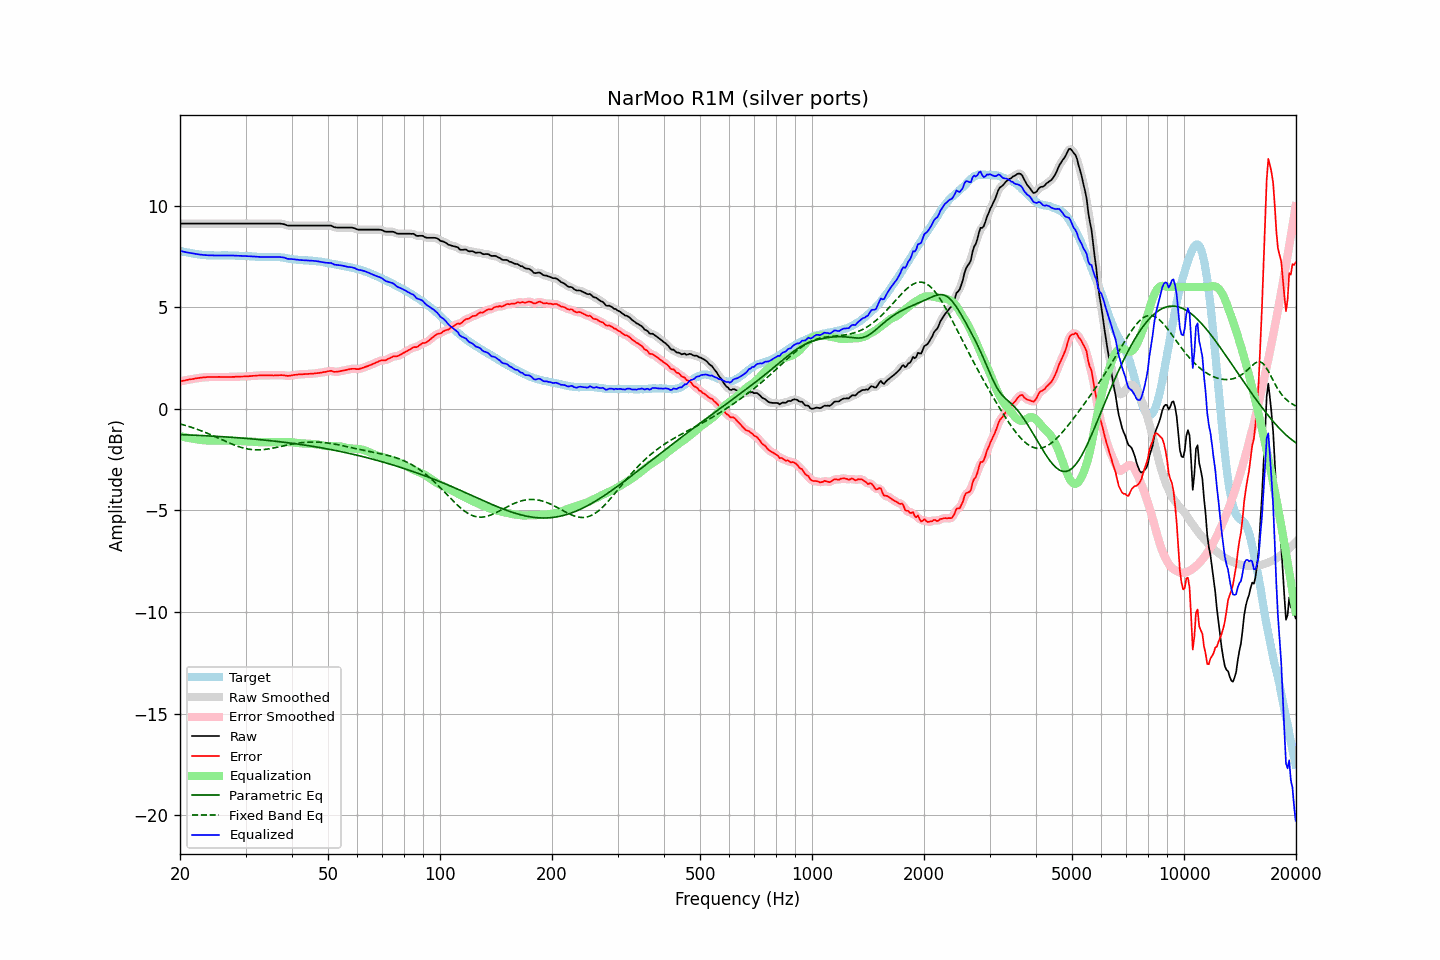

Source data for this figure (header and first rows):
frequency, raw, error, smoothed, error_smoothed, equalization, parametric_eq, fixed_band_eq, equalized_raw, equalized_smoothed, target
20.00, 9.12, 1.34, 9.12, 1.34, -1.35, -1.27, -0.74, 7.77, 7.77, 7.77
20.20, 9.12, 1.36, 9.12, 1.36, -1.36, -1.27, -0.76, 7.76, 7.76, 7.75
20.40, 9.12, 1.38, 9.12, 1.38, -1.38, -1.28, -0.79, 7.74, 7.74, 7.73
20.61, 9.12, 1.39, 9.12, 1.40, -1.40, -1.28, -0.81, 7.72, 7.72, 7.72
20.81, 9.12, 1.42, 9.12, 1.41, -1.41, -1.28, -0.83, 7.71, 7.71, 7.70
21.02, 9.12, 1.43, 9.12, 1.43, -1.43, -1.28, -0.86, 7.69, 7.69, 7.69
21.23, 9.12, 1.45, 9.12, 1.44, -1.44, -1.29, -0.88, 7.67, 7.67, 7.67
21.44, 9.12, 1.46, 9.12, 1.46, -1.46, -1.29, -0.91, 7.66, 7.66, 7.66
21.66, 9.12, 1.47, 9.12, 1.47, -1.47, -1.30, -0.93, 7.65, 7.65, 7.65
21.87, 9.12, 1.49, 9.12, 1.48, -1.49, -1.30, -0.96, 7.63, 7.63, 7.63
22.09, 9.12, 1.50, 9.12, 1.50, -1.50, -1.30, -0.99, 7.62, 7.62, 7.62
22.31, 9.12, 1.51, 9.12, 1.51, -1.51, -1.31, -1.02, 7.61, 7.61, 7.61
22.54, 9.12, 1.52, 9.12, 1.52, -1.52, -1.31, -1.05, 7.60, 7.60, 7.60
22.76, 9.12, 1.53, 9.12, 1.53, -1.53, -1.31, -1.08, 7.59, 7.59, 7.59
22.99, 9.12, 1.54, 9.12, 1.54, -1.54, -1.32, -1.11, 7.58, 7.58, 7.58
23.22, 9.12, 1.55, 9.12, 1.55, -1.55, -1.32, -1.14, 7.57, 7.57, 7.57
23.45, 9.12, 1.55, 9.12, 1.56, -1.55, -1.33, -1.17, 7.56, 7.56, 7.57
23.69, 9.12, 1.56, 9.12, 1.56, -1.56, -1.33, -1.20, 7.56, 7.56, 7.56
23.92, 9.12, 1.56, 9.12, 1.56, -1.56, -1.33, -1.24, 7.56, 7.56, 7.55
24.16, 9.12, 1.57, 9.12, 1.57, -1.57, -1.34, -1.27, 7.55, 7.55, 7.55
24.40, 9.12, 1.57, 9.12, 1.57, -1.57, -1.34, -1.31, 7.55, 7.55, 7.55
24.65, 9.12, 1.57, 9.12, 1.57, -1.57, -1.35, -1.34, 7.55, 7.55, 7.55
24.89, 9.12, 1.57, 9.12, 1.57, -1.57, -1.35, -1.38, 7.55, 7.55, 7.55
25.14, 9.12, 1.57, 9.12, 1.57, -1.57, -1.36, -1.41, 7.55, 7.55, 7.55
25.39, 9.12, 1.57, 9.12, 1.57, -1.57, -1.36, -1.45, 7.55, 7.55, 7.55
25.65, 9.12, 1.57, 9.12, 1.57, -1.57, -1.37, -1.48, 7.55, 7.55, 7.55
25.91, 9.12, 1.56, 9.12, 1.57, -1.57, -1.37, -1.52, 7.55, 7.55, 7.56
26.16, 9.12, 1.56, 9.12, 1.56, -1.57, -1.38, -1.55, 7.55, 7.55, 7.56
26.43, 9.12, 1.56, 9.12, 1.56, -1.57, -1.38, -1.59, 7.55, 7.55, 7.55
26.69, 9.12, 1.57, 9.12, 1.57, -1.57, -1.39, -1.63, 7.55, 7.55, 7.55
26.96, 9.12, 1.57, 9.12, 1.57, -1.57, -1.39, -1.66, 7.55, 7.55, 7.55
27.23, 9.12, 1.57, 9.12, 1.57, -1.57, -1.40, -1.69, 7.55, 7.55, 7.55
27.50, 9.12, 1.57, 9.12, 1.57, -1.57, -1.40, -1.73, 7.55, 7.55, 7.55
27.77, 9.12, 1.57, 9.12, 1.57, -1.57, -1.41, -1.76, 7.55, 7.55, 7.55
28.05, 9.12, 1.57, 9.12, 1.58, -1.58, -1.41, -1.79, 7.54, 7.54, 7.55
28.33, 9.12, 1.58, 9.12, 1.58, -1.58, -1.42, -1.82, 7.54, 7.54, 7.53
28.62, 9.12, 1.59, 9.12, 1.58, -1.58, -1.43, -1.85, 7.54, 7.54, 7.53
28.90, 9.12, 1.59, 9.12, 1.59, -1.58, -1.43, -1.87, 7.53, 7.53, 7.53
29.19, 9.12, 1.59, 9.12, 1.59, -1.59, -1.44, -1.90, 7.53, 7.53, 7.53
29.48, 9.12, 1.59, 9.12, 1.59, -1.59, -1.44, -1.92, 7.53, 7.53, 7.53
29.78, 9.12, 1.59, 9.12, 1.59, -1.59, -1.45, -1.94, 7.53, 7.53, 7.53
30.08, 9.12, 1.59, 9.12, 1.59, -1.60, -1.46, -1.96, 7.52, 7.52, 7.52
30.38, 9.12, 1.60, 9.12, 1.60, -1.60, -1.46, -1.98, 7.52, 7.52, 7.52
30.68, 9.12, 1.61, 9.12, 1.60, -1.61, -1.47, -1.99, 7.51, 7.51, 7.51
30.99, 9.12, 1.61, 9.12, 1.61, -1.61, -1.48, -2.00, 7.51, 7.51, 7.51
31.30, 9.12, 1.62, 9.12, 1.62, -1.62, -1.48, -2.01, 7.50, 7.50, 7.50
31.61, 9.12, 1.62, 9.12, 1.62, -1.62, -1.49, -2.02, 7.49, 7.49, 7.49
31.93, 9.12, 1.63, 9.12, 1.63, -1.63, -1.50, -2.02, 7.49, 7.49, 7.49
32.24, 9.12, 1.64, 9.12, 1.64, -1.64, -1.50, -2.02, 7.48, 7.48, 7.48
32.57, 9.12, 1.64, 9.12, 1.64, -1.64, -1.51, -2.02, 7.48, 7.48, 7.48
32.89, 9.12, 1.64, 9.12, 1.65, -1.64, -1.52, -2.02, 7.48, 7.48, 7.47
33.22, 9.12, 1.65, 9.12, 1.65, -1.65, -1.53, -2.01, 7.47, 7.47, 7.47
33.55, 9.12, 1.65, 9.12, 1.65, -1.65, -1.53, -2.01, 7.47, 7.47, 7.47
33.89, 9.12, 1.64, 9.12, 1.65, -1.65, -1.54, -2.00, 7.47, 7.47, 7.48
34.23, 9.12, 1.65, 9.12, 1.65, -1.65, -1.55, -1.99, 7.47, 7.47, 7.47
34.57, 9.12, 1.65, 9.12, 1.65, -1.64, -1.56, -1.97, 7.47, 7.47, 7.47
34.92, 9.12, 1.64, 9.12, 1.64, -1.64, -1.57, -1.96, 7.47, 7.47, 7.48
35.27, 9.12, 1.65, 9.12, 1.64, -1.64, -1.58, -1.95, 7.47, 7.47, 7.47
35.62, 9.12, 1.64, 9.12, 1.64, -1.65, -1.58, -1.93, 7.47, 7.47, 7.48
35.97, 9.12, 1.64, 9.12, 1.64, -1.65, -1.59, -1.92, 7.47, 7.47, 7.48
... 635 more rows
